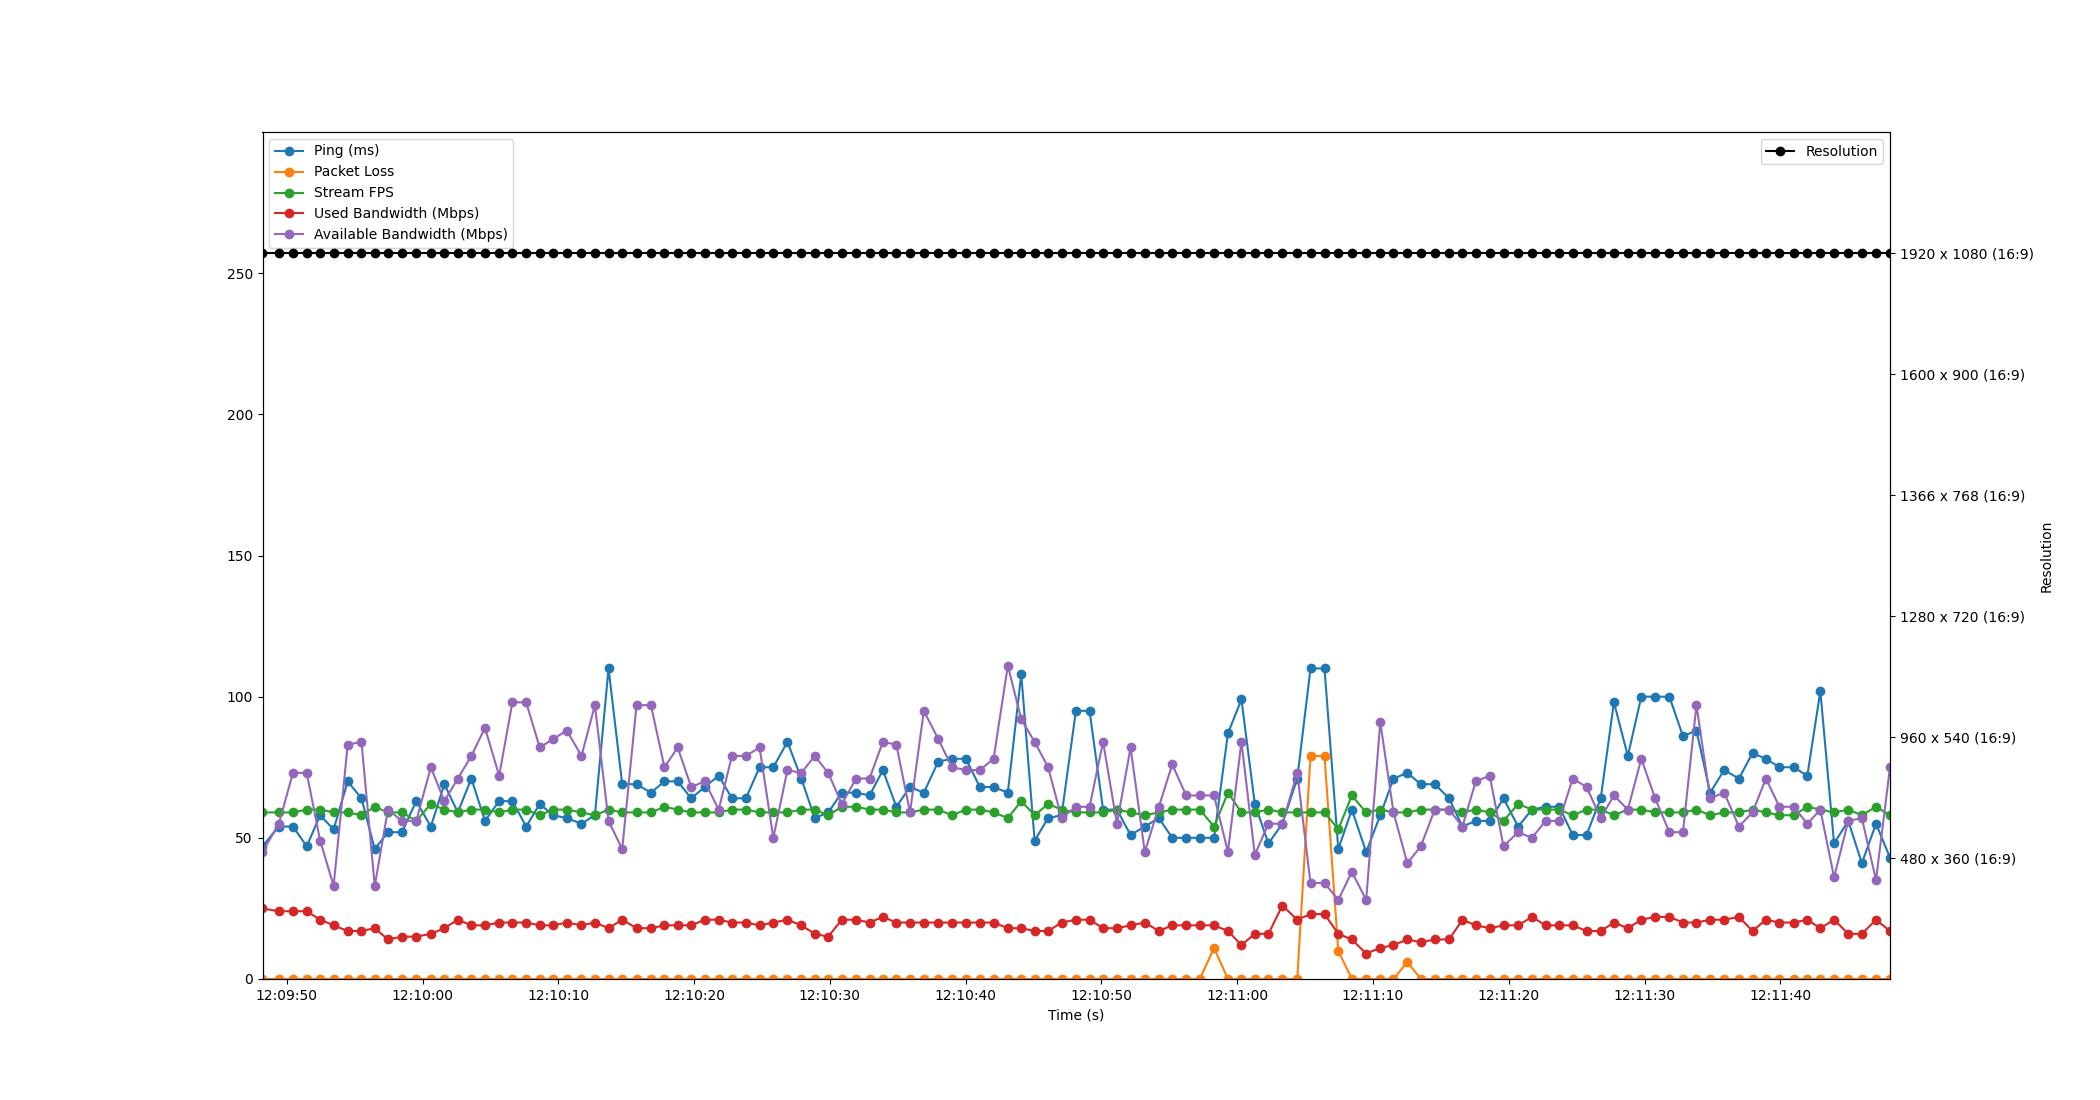

The table this chart was drawn from, first rows:
Time, Timestamp, Ping, Packet Loss, Stream FPS, Used Bandwidth, Resolution, Available Bandwidth
1.430511474609375e-06, 2023-07-19 12:09:48.212234, 47, 0, 59, 25, 1920 x 1080 (16:9), 45
1.202, 2023-07-19 12:09:49.414610, 54, 0, 59, 24, 1920 x 1080 (16:9), 55
2.244, 2023-07-19 12:09:50.456548, 54, 0, 59, 24, 1920 x 1080 (16:9), 73
3.255, 2023-07-19 12:09:51.467422, 47, 0, 60, 24, 1920 x 1080 (16:9), 73
4.247, 2023-07-19 12:09:52.459495, 58, 0, 60, 21, 1920 x 1080 (16:9), 49
5.237, 2023-07-19 12:09:53.449715, 53, 0, 59, 19, 1920 x 1080 (16:9), 33
6.276, 2023-07-19 12:09:54.488249, 70, 0, 59, 17, 1920 x 1080 (16:9), 83
7.29, 2023-07-19 12:09:55.502026, 64, 0, 58, 17, 1920 x 1080 (16:9), 84
8.266, 2023-07-19 12:09:56.477951, 46, 0, 61, 18, 1920 x 1080 (16:9), 33
9.241, 2023-07-19 12:09:57.453469, 52, 0, 59, 14, 1920 x 1080 (16:9), 60
10.27, 2023-07-19 12:09:58.482132, 52, 0, 59, 15, 1920 x 1080 (16:9), 56
11.32, 2023-07-19 12:09:59.536839, 63, 0, 56, 15, 1920 x 1080 (16:9), 56
12.4, 2023-07-19 12:10:00.610325, 54, 0, 62, 16, 1920 x 1080 (16:9), 75
13.39, 2023-07-19 12:10:01.606499, 69, 0, 60, 18, 1920 x 1080 (16:9), 63
14.38, 2023-07-19 12:10:02.596276, 59, 0, 59, 21, 1920 x 1080 (16:9), 71
15.38, 2023-07-19 12:10:03.594483, 71, 0, 60, 19, 1920 x 1080 (16:9), 79
16.39, 2023-07-19 12:10:04.597477, 56, 0, 60, 19, 1920 x 1080 (16:9), 89
17.43, 2023-07-19 12:10:05.642554, 63, 0, 59, 20, 1920 x 1080 (16:9), 72
18.41, 2023-07-19 12:10:06.618331, 63, 0, 60, 20, 1920 x 1080 (16:9), 98
19.42, 2023-07-19 12:10:07.633452, 54, 0, 60, 20, 1920 x 1080 (16:9), 98
20.42, 2023-07-19 12:10:08.628611, 62, 0, 58, 19, 1920 x 1080 (16:9), 82
21.41, 2023-07-19 12:10:09.623889, 58, 0, 60, 19, 1920 x 1080 (16:9), 85
22.41, 2023-07-19 12:10:10.626532, 57, 0, 60, 20, 1920 x 1080 (16:9), 88
23.49, 2023-07-19 12:10:11.705596, 55, 0, 59, 19, 1920 x 1080 (16:9), 79
24.48, 2023-07-19 12:10:12.693354, 58, 0, 58, 20, 1920 x 1080 (16:9), 97
25.49, 2023-07-19 12:10:13.698233, 110, 0, 60, 18, 1920 x 1080 (16:9), 56
26.49, 2023-07-19 12:10:14.704474, 69, 0, 59, 21, 1920 x 1080 (16:9), 46
27.55, 2023-07-19 12:10:15.760527, 69, 0, 59, 18, 1920 x 1080 (16:9), 97
28.61, 2023-07-19 12:10:16.820832, 66, 0, 59, 18, 1920 x 1080 (16:9), 97
29.6, 2023-07-19 12:10:17.816391, 70, 0, 61, 19, 1920 x 1080 (16:9), 75
30.58, 2023-07-19 12:10:18.792924, 70, 0, 60, 19, 1920 x 1080 (16:9), 82
31.57, 2023-07-19 12:10:19.785280, 64, 0, 59, 19, 1920 x 1080 (16:9), 68
32.57, 2023-07-19 12:10:20.782524, 68, 0, 59, 21, 1920 x 1080 (16:9), 70
33.6, 2023-07-19 12:10:21.810536, 72, 0, 59, 21, 1920 x 1080 (16:9), 60
34.57, 2023-07-19 12:10:22.785610, 64, 0, 60, 20, 1920 x 1080 (16:9), 79
35.6, 2023-07-19 12:10:23.814492, 64, 0, 60, 20, 1920 x 1080 (16:9), 79
36.61, 2023-07-19 12:10:24.822091, 75, 0, 59, 19, 1920 x 1080 (16:9), 82
37.62, 2023-07-19 12:10:25.833501, 75, 0, 59, 20, 1920 x 1080 (16:9), 50
38.66, 2023-07-19 12:10:26.874337, 84, 0, 59, 21, 1920 x 1080 (16:9), 74
39.68, 2023-07-19 12:10:27.896063, 71, 0, 60, 19, 1920 x 1080 (16:9), 73
40.67, 2023-07-19 12:10:28.882479, 57, 0, 60, 16, 1920 x 1080 (16:9), 79
41.66, 2023-07-19 12:10:29.875586, 59, 0, 58, 15, 1920 x 1080 (16:9), 73
42.67, 2023-07-19 12:10:30.879624, 66, 0, 61, 21, 1920 x 1080 (16:9), 62
43.72, 2023-07-19 12:10:31.935485, 66, 0, 61, 21, 1920 x 1080 (16:9), 71
44.71, 2023-07-19 12:10:32.922525, 65, 0, 60, 20, 1920 x 1080 (16:9), 71
45.69, 2023-07-19 12:10:33.902487, 74, 0, 60, 22, 1920 x 1080 (16:9), 84
46.68, 2023-07-19 12:10:34.896285, 61, 0, 59, 20, 1920 x 1080 (16:9), 83
47.69, 2023-07-19 12:10:35.902643, 68, 0, 59, 20, 1920 x 1080 (16:9), 59
48.71, 2023-07-19 12:10:36.921096, 66, 0, 60, 20, 1920 x 1080 (16:9), 95
49.77, 2023-07-19 12:10:37.978594, 77, 0, 60, 20, 1920 x 1080 (16:9), 85
50.78, 2023-07-19 12:10:38.993655, 78, 0, 58, 20, 1920 x 1080 (16:9), 75
51.81, 2023-07-19 12:10:40.022482, 78, 0, 60, 20, 1920 x 1080 (16:9), 74
52.83, 2023-07-19 12:10:41.043430, 68, 0, 60, 20, 1920 x 1080 (16:9), 74
53.84, 2023-07-19 12:10:42.056669, 68, 0, 59, 20, 1920 x 1080 (16:9), 78
54.89, 2023-07-19 12:10:43.106524, 66, 0, 57, 18, 1920 x 1080 (16:9), 111
55.88, 2023-07-19 12:10:44.093570, 108, 0, 63, 18, 1920 x 1080 (16:9), 92
56.87, 2023-07-19 12:10:45.080453, 49, 0, 58, 17, 1920 x 1080 (16:9), 84
57.86, 2023-07-19 12:10:46.071881, 57, 0, 62, 17, 1920 x 1080 (16:9), 75
58.85, 2023-07-19 12:10:47.064917, 58, 0, 60, 20, 1920 x 1080 (16:9), 57
59.91, 2023-07-19 12:10:48.120133, 95, 0, 59, 21, 1920 x 1080 (16:9), 61
... 59 more rows
